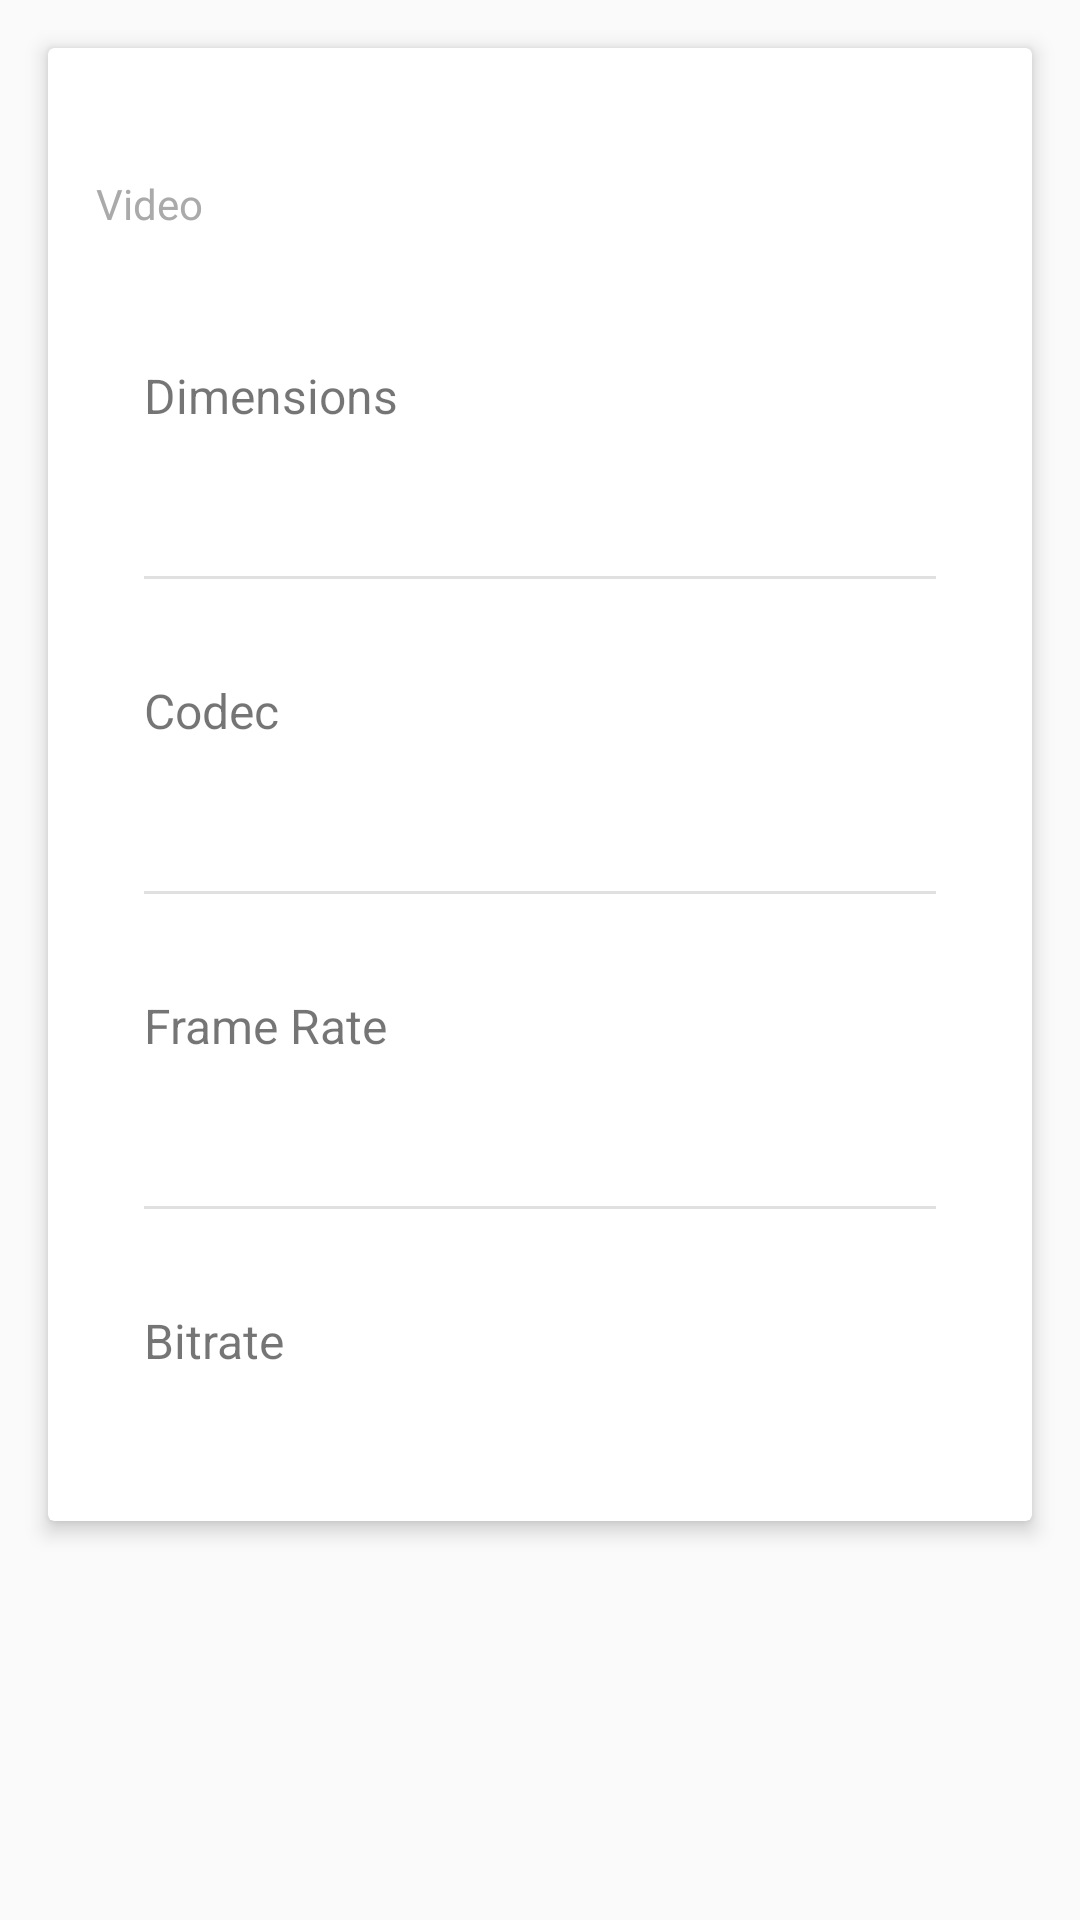

Produce the Android XML layout that renders to this screen, including the resource entries it uses.
<!-- AndroidManifest.xml: application theme AppTheme -->
<!-- res/layout/properties_video.xml -->
<?xml version="1.0" encoding="utf-8"?>
<LinearLayout xmlns:android="http://schemas.android.com/apk/res/android"
    xmlns:app="http://schemas.android.com/apk/res-auto"
    android:orientation="vertical" android:layout_width="match_parent"
    android:layout_height="match_parent">

    <android.support.v7.widget.CardView
        android:layout_width="match_parent"
        android:layout_height="wrap_content"
        android:layout_margin="@dimen/material_generic"
        app:cardElevation="@dimen/material_generic_card_elevation">


        <LinearLayout
            android:layout_width="match_parent"
            android:layout_height="wrap_content"
            android:orientation="vertical"
            android:padding="@dimen/material_generic"
            >

            
            <RelativeLayout
                android:layout_width="match_parent"
                android:layout_height="@dimen/material_generic_large"
                android:paddingBottom="@dimen/material_generic"
                >

                <TextView
                    android:layout_width="wrap_content"
                    android:layout_height="wrap_content"
                    android:layout_centerVertical="true"
                    android:text="@string/video"
                    android:textColor="@android:color/darker_gray"
                    />
            </RelativeLayout>

            
            <RelativeLayout
                android:layout_width="match_parent"
                android:layout_height="@dimen/material_generic_list_item"
                android:background="?android:attr/selectableItemBackground"
                android:layout_marginLeft="@dimen/material_generic"
                android:gravity="center_vertical"
                >

                <TextView
                    android:id="@+id/text_view_video_dimensions_title"
                    android:layout_width="wrap_content"
                    android:layout_height="wrap_content"
                    android:text="@string/dimensions"
                    android:textSize="@dimen/material_generic_title"
                    />
                <TextView
                    android:layout_width="wrap_content"
                    android:layout_height="wrap_content"
                    android:layout_below="@+id/text_view_video_dimensions_title"
                    android:textSize="@dimen/material_generic_title_summary"
                    />
            </RelativeLayout>

            
            <View
                android:layout_width="match_parent"
                android:layout_height="1dp"
                android:background="@color/divider"
                android:layout_margin="@dimen/material_generic"
                />

            
            <RelativeLayout
                android:layout_width="match_parent"
                android:layout_height="@dimen/material_generic_list_item"
                android:background="?android:attr/selectableItemBackground"
                android:layout_marginLeft="@dimen/material_generic"
                android:gravity="center_vertical"
                >

                <TextView
                    android:id="@+id/text_view_video_codec_title"
                    android:layout_width="wrap_content"
                    android:layout_height="wrap_content"
                    android:text="@string/codec"
                    android:textSize="@dimen/material_generic_title"
                    />
                <TextView
                    android:layout_width="wrap_content"
                    android:layout_height="wrap_content"
                    android:layout_below="@+id/text_view_video_codec_title"
                    android:textSize="@dimen/material_generic_title_summary"
                    />
            </RelativeLayout>

            
            <View
                android:layout_width="match_parent"
                android:layout_height="1dp"
                android:background="@color/divider"
                android:layout_margin="@dimen/material_generic"
                />

            
            <RelativeLayout
                android:layout_width="match_parent"
                android:layout_height="@dimen/material_generic_list_item"
                android:background="?android:attr/selectableItemBackground"
                android:layout_marginLeft="@dimen/material_generic"
                android:gravity="center_vertical"
                >

                <TextView
                    android:id="@+id/text_view_video_frame_rate_title"
                    android:layout_width="wrap_content"
                    android:layout_height="wrap_content"
                    android:text="@string/frame_rate"
                    android:textSize="@dimen/material_generic_title"
                    />
                <TextView
                    android:layout_width="wrap_content"
                    android:layout_height="wrap_content"
                    android:layout_below="@+id/text_view_video_frame_rate_title"
                    android:textSize="@dimen/material_generic_title_summary"
                    />
            </RelativeLayout>

            
            <View
                android:layout_width="match_parent"
                android:layout_height="1dp"
                android:background="@color/divider"
                android:layout_margin="@dimen/material_generic"
                />

            
            <RelativeLayout
                android:layout_width="match_parent"
                android:layout_height="@dimen/material_generic_list_item"
                android:background="?android:attr/selectableItemBackground"
                android:layout_marginLeft="@dimen/material_generic"
                android:gravity="center_vertical"
                >

                <TextView
                    android:id="@+id/text_view_video_bitrate_title"
                    android:layout_width="wrap_content"
                    android:layout_height="wrap_content"
                    android:text="@string/bitrate"
                    android:textSize="@dimen/material_generic_title"
                    />
                <TextView
                    android:layout_width="wrap_content"
                    android:layout_height="wrap_content"
                    android:layout_below="@+id/text_view_video_bitrate_title"
                    android:textSize="@dimen/material_generic_title_summary"
                    />
            </RelativeLayout>
        </LinearLayout>

    </android.support.v7.widget.CardView>

</LinearLayout>
<!-- resources referenced by this layout -->
<resources>
  <color name="divider">#e0e0e0</color>
  <dimen name="material_generic">16dp</dimen>
  <dimen name="material_generic_card_elevation">4dp</dimen>
  <dimen name="material_generic_large">72dp</dimen>
  <dimen name="material_generic_list_item">72dp</dimen>
  <dimen name="material_generic_title">16sp</dimen>
  <dimen name="material_generic_title_summary">12sp</dimen>
  <string name="bitrate">Bitrate</string>
  <string name="codec">Codec</string>
  <string name="dimensions">Dimensions</string>
  <string name="frame_rate">Frame Rate</string>
  <string name="video">Video</string>
  <style name="AppTheme" parent="Theme.AppCompat.Light.DarkActionBar">
          
          <item name="colorPrimary">@color/colorPrimary</item>
          <item name="colorPrimaryDark">@color/colorPrimaryDark</item>
          <item name="colorAccent">@color/colorAccent</item>
      </style>
  <color name="colorPrimary">#3F51B5</color>
  <color name="colorPrimaryDark">#303F9F</color>
  <color name="colorAccent">#FF4081</color>
</resources>
